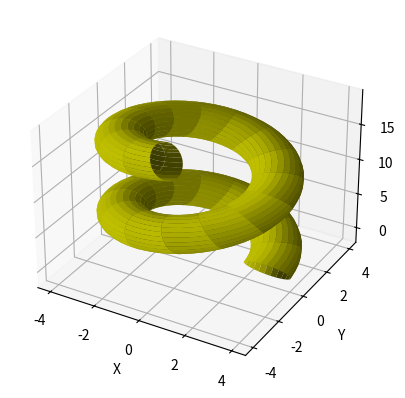

Recreate this plot in Python.
from mpl_toolkits.mplot3d import Axes3D
import matplotlib.pyplot as plt
import numpy as np
from matplotlib import cm

fig = plt.figure()

rciclo = 3.0
rcirc  = 1.0
passo  = 10.0/(2.0*np.pi)

v = np.linspace(0, 2 * np.pi, 100)
u = np.linspace(0, 12 * np.pi, 100)

s   = u / np.sqrt(rciclo**2 + passo**2)
nor = 1.0 / np.sqrt(rciclo**2 + passo**2)

Nsx = -np.cos(s)
Nsy = -np.sin(s)
Nsz = np.zeros(np.size(s))

Bsx = passo*nor*np.sin(s)
Bsy = -passo*nor*np.cos(s)
Bsz = rciclo*nor*2*np.ones(np.size(s))

xts = rciclo*np.cos(s)
yts = rciclo*np.sin(s)
zts = passo* s

#CIRCUNFERENCIA AO LONGO DA TRAJETORIA
xc = np.outer(Nsx,np.cos(v)) + np.outer(Bsx,np.sin(v))
yc = np.outer(Nsy,np.cos(v)) + np.outer(Bsy,np.sin(v))
zc = np.outer(Nsz,np.cos(v)) + np.outer(Bsz,np.sin(v))

#TRAJETORIA
x = np.outer(xts, np.ones(np.size(v))) + xc
y = np.outer(yts, np.ones(np.size(v))) + yc
z = np.outer(zts, np.ones(np.size(v))) + zc

ax = fig.add_subplot(111, projection='3d')
ax.plot_surface(x, y, z,  rstride=4, cstride=4, color='y')
ax.set_xlabel('X')
ax.set_ylabel('Y')
ax.set_zlabel('Z')
#plt.savefig("lissa01.png")

plt.show()